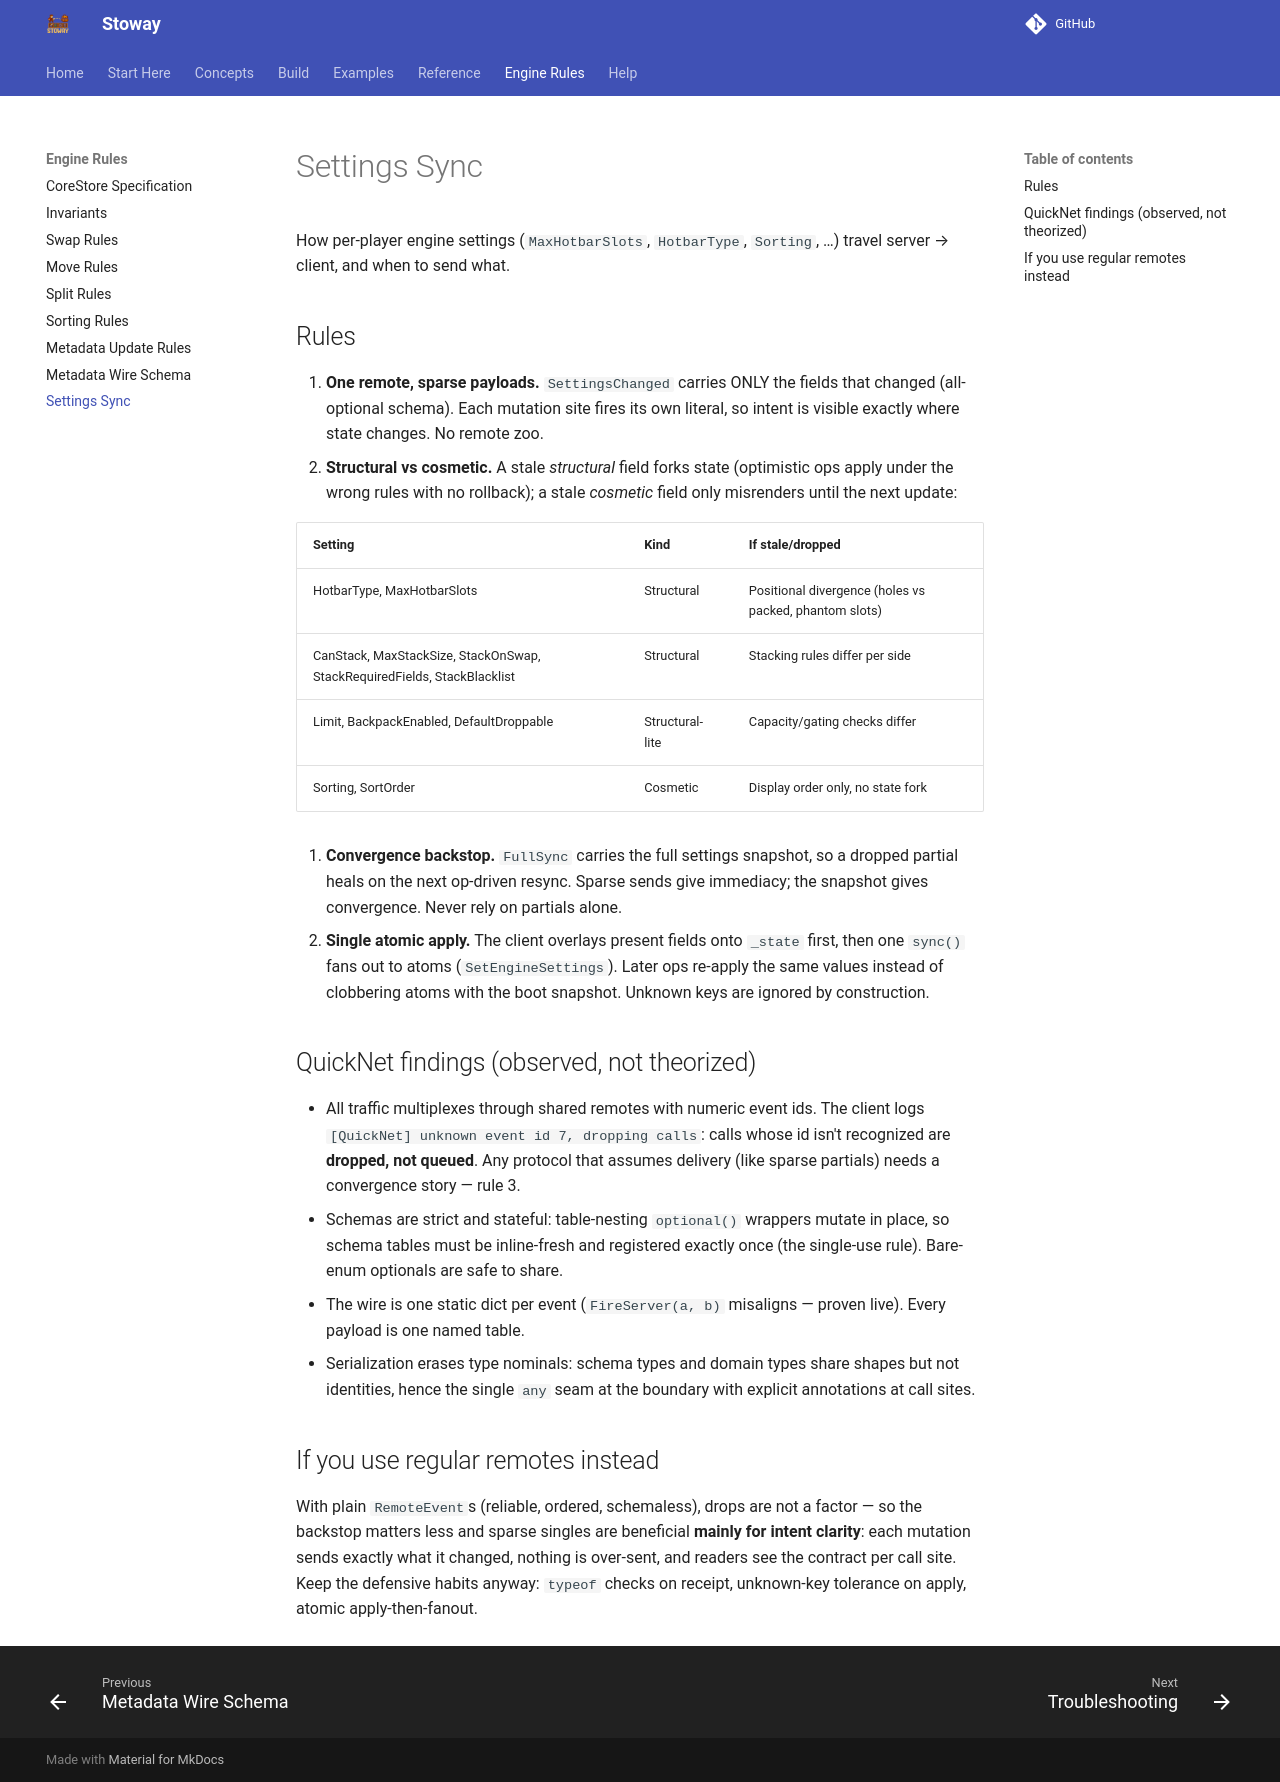

repository: Zyn-ic/Stoway · page: specs/SettingsSync/index.html · generator: mkdocs

# Settings Sync

How per-player engine settings (`MaxHotbarSlots`, `HotbarType`, `Sorting`, …)
travel server → client, and when to send what.

## Rules

1. **One remote, sparse payloads.** `SettingsChanged` carries ONLY the fields
   that changed (all-optional schema). Each mutation site fires its own
   literal, so intent is visible exactly where state changes. No remote zoo.
2. **Structural vs cosmetic.** A stale *structural* field forks state
   (optimistic ops apply under the wrong rules with no rollback); a stale
   *cosmetic* field only misrenders until the next update:

   | Setting | Kind | If stale/dropped |
   |---|---|---|
   | HotbarType, MaxHotbarSlots | Structural | Positional divergence (holes vs packed, phantom slots) |
   | CanStack, MaxStackSize, StackOnSwap, StackRequiredFields, StackBlacklist | Structural | Stacking rules differ per side |
   | Limit, BackpackEnabled, DefaultDroppable | Structural-lite | Capacity/gating checks differ |
   | Sorting, SortOrder | Cosmetic | Display order only, no state fork |

3. **Convergence backstop.** `FullSync` carries the full settings snapshot, so
   a dropped partial heals on the next op-driven resync. Sparse sends give
   immediacy; the snapshot gives convergence. Never rely on partials alone.
4. **Single atomic apply.** The client overlays present fields onto `_state`
   first, then one `sync()` fans out to atoms (`SetEngineSettings`). Later
   ops re-apply the same values instead of clobbering atoms with the boot
   snapshot. Unknown keys are ignored by construction.

## QuickNet findings (observed, not theorized)

- All traffic multiplexes through shared remotes with numeric event ids.
  The client logs `[QuickNet] unknown event id 7, dropping calls`: calls
  whose id isn't recognized are **dropped, not queued**. Any protocol that
  assumes delivery (like sparse partials) needs a convergence story — rule 3.
- Schemas are strict and stateful: table-nesting `optional()` wrappers mutate
  in place, so schema tables must be inline-fresh and registered exactly once
  (the single-use rule). Bare-enum optionals are safe to share.
- The wire is one static dict per event (`FireServer(a, b)` misaligns —
  proven live). Every payload is one named table.
- Serialization erases type nominals: schema types and domain types share
  shapes but not identities, hence the single `any` seam at the boundary
  with explicit annotations at call sites.

## If you use regular remotes instead

With plain `RemoteEvent`s (reliable, ordered, schemaless), drops are not a
factor — so the backstop matters less and sparse singles are beneficial
**mainly for intent clarity**: each mutation sends exactly what it changed,
nothing is over-sent, and readers see the contract per call site. Keep the
defensive habits anyway: `typeof` checks on receipt, unknown-key tolerance
on apply, atomic apply-then-fanout.
